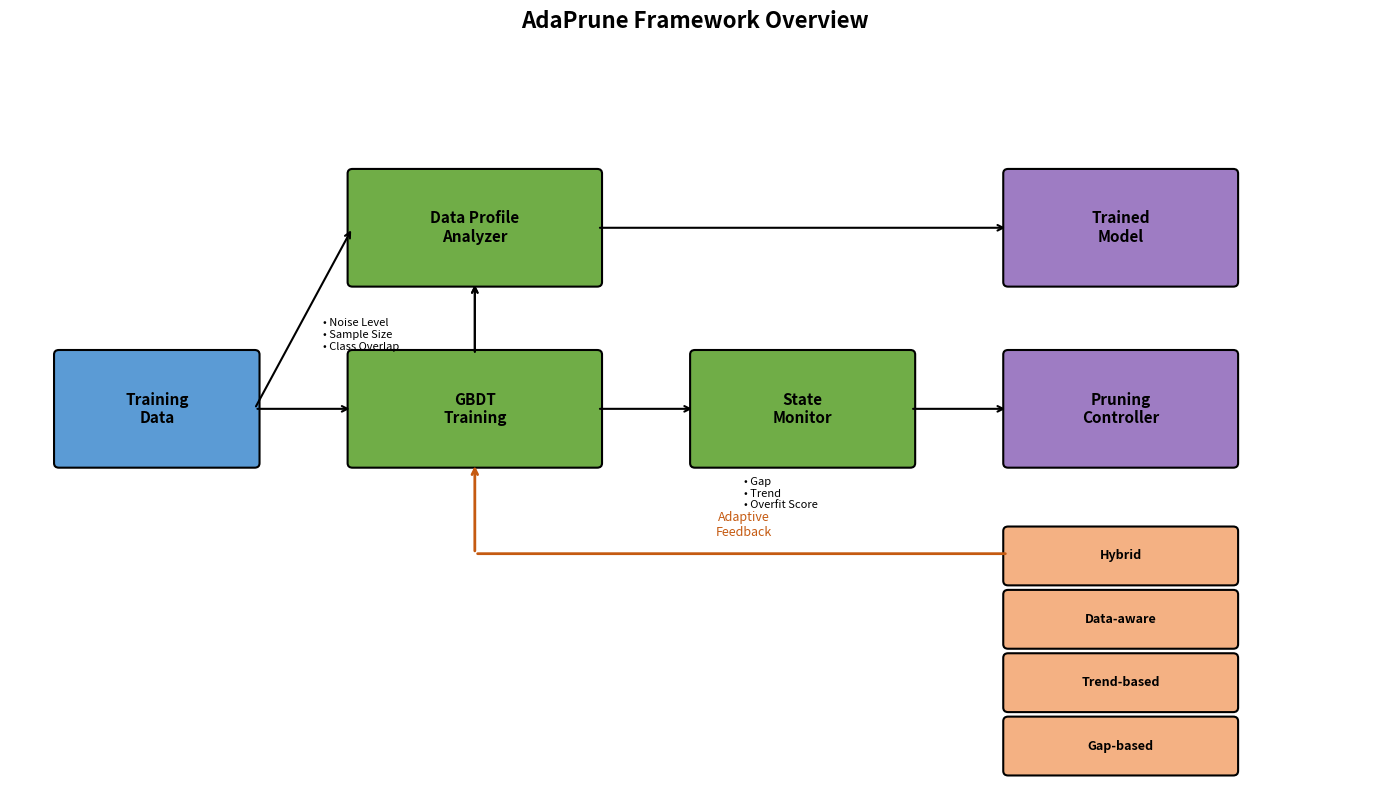

The script that saved this image: (Note: this script raises an exception after producing the figure.)
import matplotlib.pyplot as plt
import matplotlib.patches as mpatches
from matplotlib.patches import FancyBboxPatch, FancyArrowPatch
import numpy as np

# 设置
fig, ax = plt.subplots(1, 1, figsize=(14, 8))
ax.set_xlim(0, 14)
ax.set_ylim(0, 8)
ax.axis('off')

# 颜色定义
colors = {
    'input': '#5B9BD5',      # 蓝色
    'profile': '#70AD47',    # 绿色
    'training': '#70AD47',   # 绿色
    'monitor': '#70AD47',    # 绿色
    'controller': '#9E7CC3', # 紫色
    'output': '#9E7CC3',     # 紫色
    'strategy': '#F4B183',   # 橙色
}

def draw_box(ax, x, y, w, h, text, color, fontsize=11):
    box = FancyBboxPatch((x, y), w, h, boxstyle="round,pad=0.05",
                         facecolor=color, edgecolor='black', linewidth=1.5)
    ax.add_patch(box)
    ax.text(x + w/2, y + h/2, text, ha='center', va='center',
            fontsize=fontsize, fontweight='bold', wrap=True)

def draw_arrow(ax, start, end, color='black'):
    ax.annotate('', xy=end, xytext=start,
                arrowprops=dict(arrowstyle='->', color=color, lw=1.5))

# 绘制主要组件
# Training Data (输入)
draw_box(ax, 0.5, 3.5, 2, 1.2, 'Training\nData', colors['input'])

# Data Profile Analyzer
draw_box(ax, 3.5, 5.5, 2.5, 1.2, 'Data Profile\nAnalyzer', colors['profile'])

# GBDT Training
draw_box(ax, 3.5, 3.5, 2.5, 1.2, 'GBDT\nTraining', colors['training'])

# State Monitor
draw_box(ax, 7, 3.5, 2.2, 1.2, 'State\nMonitor', colors['monitor'])

# Pruning Controller
draw_box(ax, 10.2, 3.5, 2.3, 1.2, 'Pruning\nController', colors['controller'])

# Trained Model (输出)
draw_box(ax, 10.2, 5.5, 2.3, 1.2, 'Trained\nModel', colors['output'])

# 策略模块
strategies = ['Hybrid', 'Data-aware', 'Trend-based', 'Gap-based']
for i, strategy in enumerate(strategies):
    draw_box(ax, 10.2, 2.2 - i*0.7, 2.3, 0.55, strategy, colors['strategy'], fontsize=9)

# 绘制箭头连接
# Input -> Profile & Training
draw_arrow(ax, (2.5, 4.1), (3.5, 6.1))
draw_arrow(ax, (2.5, 4.1), (3.5, 4.1))

# Profile -> Training (虚线标注)
ax.annotate('', xy=(4.75, 5.5), xytext=(4.75, 4.7),
            arrowprops=dict(arrowstyle='->', color='black', lw=1.5))
ax.text(3.2, 5.1, '• Noise Level\n• Sample Size\n• Class Overlap', fontsize=8, va='top')

# Training -> Monitor
draw_arrow(ax, (6, 4.1), (7, 4.1))

# Monitor -> Controller
draw_arrow(ax, (9.2, 4.1), (10.2, 4.1))

# Controller -> Training (反馈环路)
ax.annotate('', xy=(4.75, 3.5), xytext=(4.75, 2.5),
            arrowprops=dict(arrowstyle='->', color='#C55A11', lw=2,
                           connectionstyle='arc3,rad=0'))
ax.annotate('', xy=(4.75, 2.5), xytext=(10.2, 2.5),
            arrowprops=dict(arrowstyle='-', color='#C55A11', lw=2))
ax.text(7.5, 2.7, 'Adaptive\nFeedback', fontsize=9, ha='center', color='#C55A11', style='italic')

# Training -> Output
draw_arrow(ax, (4.75, 4.7), (4.75, 5.5))
ax.annotate('', xy=(10.2, 6.1), xytext=(6, 6.1),
            arrowprops=dict(arrowstyle='->', color='black', lw=1.5))

# Monitor标注
ax.text(7.5, 3.0, '• Gap\n• Trend\n• Overfit Score', fontsize=8, ha='left')

# 标题
ax.set_title('AdaPrune Framework Overview', fontsize=16, fontweight='bold', pad=20)

plt.tight_layout()
plt.savefig('results/figures/fig1_framework.png', dpi=300, bbox_inches='tight',
            facecolor='white', edgecolor='none')
plt.show()

print("图1已保存到 results/figures/fig1_framework.png")
